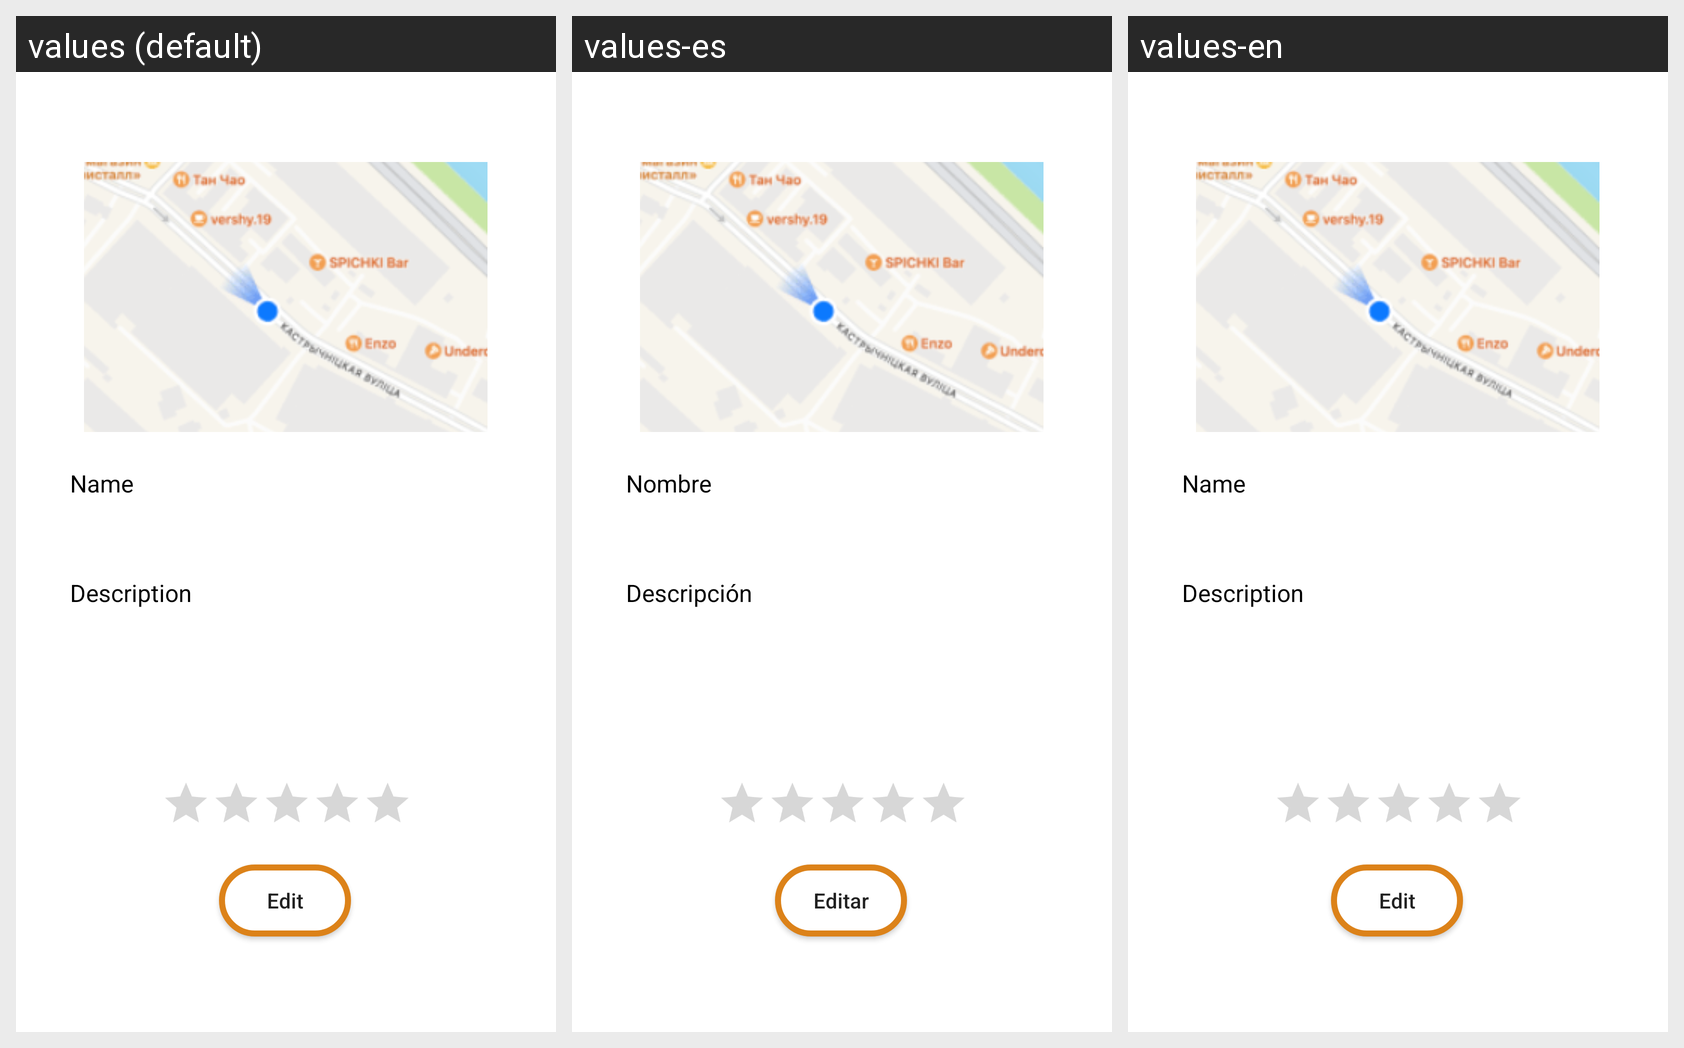

Locale-by-locale string values for the Android screen shown in this grid:
Android screen res/layout/activity_restaurant_details.xml rendered under 3 locales, left to right: values (default), values-es, values-en. Device: Nexus 5 (rendered at 1080×1920; each locale shown at half size, 540×960, under a caption strip naming it); theme Theme.MealMonkey.
Strings drawn on this screen, with the default value and each locale's value (text and hints the layout hard-codes, and strings that could not be matched under every locale, appear in the picture but are not listed):

name
  values: Name
  values-es: Nombre
  values-en: Name

description
  values: Description
  values-es: Descripción
  values-en: Description

text_edit
  values: Edit
  values-es: Editar
  values-en: Edit
